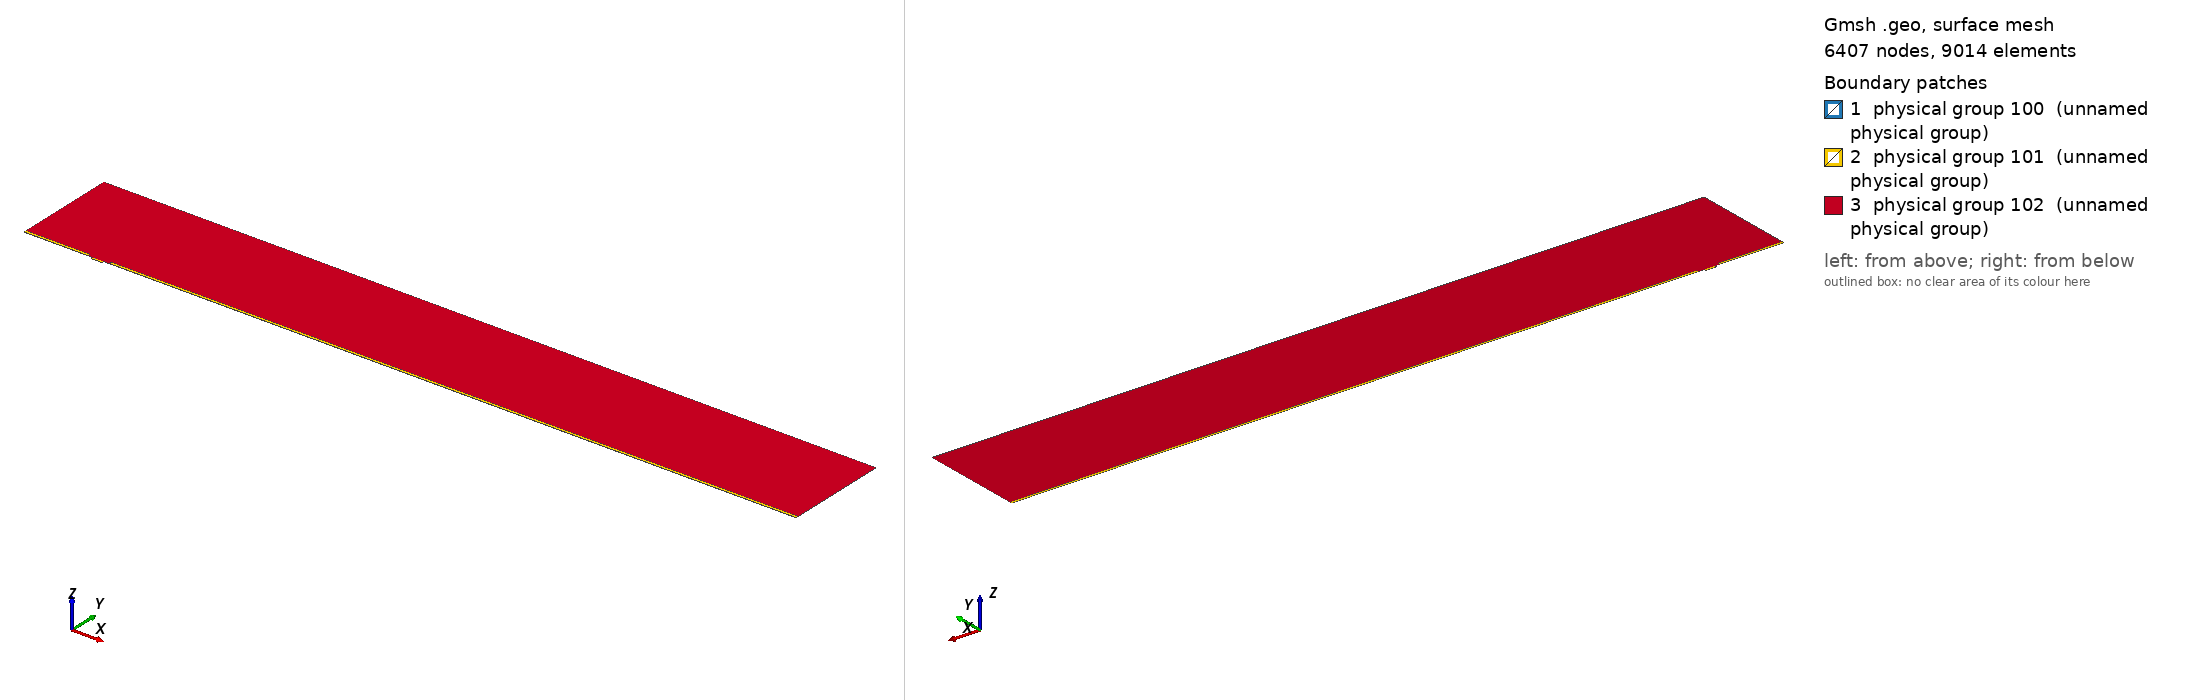

Gmsh geometry script, surface-meshed: 6407 nodes, 9014 surface elements. Boundary patches (legend numbers): 1 physical group 100 (unnamed physical group), 2 physical group 101 (unnamed physical group), 3 physical group 102 (unnamed physical group). Left view from above one corner, right view from below the opposite corner. Legend entries are the model's physical surfaces. The drawing asked Gmsh for element sizes between 1% and 20% of the model's largest extent; the script's own settings can give other sizes.

=== mesh.geo (drawn) ===
// Macro parameters
deltaStar = 1;
D = 3 * deltaStar; // depth of the gap 
W = 15.3 * deltaStar; // width of the gap
r = 8; // length of non-constant quads upstream and downstream of the gap
s = 8; // length of non-constant quads left and right inside the gap
BL = 0.25 * deltaStar; // height of the second layer of quad elements
BL_upper = 3.5 * deltaStar; // height of the third layer of quad elements
x0 = 100 * deltaStar; // x distance from inflow to gap
lengthOutflow = 1000 * deltaStar; // length after the gap
x3 = W + lengthOutflow; // last point of the domain
height = 150 * deltaStar; // height of the triangular region
triagHeightRegion_inflow = height - BL - BL_upper; // height of the triangular region

// Micro parameters
dx = 0.05; // dx of square elements near the leading and trailing edge of the gap (most resolution-demanding points in the domain)
size_triag_v_top = 32; // size of the elements in the upper triangular region

// All the value below are between 0 and 1. =1  means the elements are all equal in size. Avoid using values very close to 1, because we dividing by log(p) in the formula.
dy_in_v_right = 1.5; // heighest quad in the upper layer of quads, in the right part of the gap
dy_in_v_left = 1.75; // heighest quad in the upper layer of quads, in the left part of the gap
//p_in_v_right = (W / 2 - dy_in_v_right) / (W / 2 - dx); // densitiy concentration of elements inside the gap, vertically, near the right wall.
//p_in_v_left = (W / 2 - dy_in_v_left) / (W / 2 - dx); // densitiy concentration of elements inside the gap, vertically, near the left wall.
// fit (check the file scripts/fit_gmsh.py for more details)
p_in_v_left = 1.04645449 - 0.72589797/(W - 5.47760158)^0.49073995; // densitiy concentration of elements inside the gap, vertically, near the left wall.
p_in_v_right = 1.01007546 - 1.01562315/(W - 1.82092136)^0.74948754; // densitiy concentration of elements inside the gap, vertically, near the right wall.
p_in_h = 0.9; // densitiy concentration of elements inside the gap, horizontally. 

p_out_h = 0.5; // densitiy concentration of elements outside the gap, horizontally.
p_out_h_upper = 0.4; // densitiy concentration of elements outside the gap, horizontally on the upper layer of quads
p_out_v_inflow_dense = 0.8; // densitiy concentration of elements outside the gap, vertically, near the inflow and the gap
p_out_v_inflow_sparse = 0.99; // densitiy concentration of elements outside the gap, vertically, near the inflow and far from the gap
p_out_v_outflow_dense = 0.9; // densitiy concentration of elements outside the gap, vertically, near the outflow and the gap
p_out_v_outflow_sparse = 0.995; // densitiy concentration of elements outside the gap, vertically, near the outflow and far from the gap
p_triag_h_inflow = 0.8; // densitiy concentration of elements in the triangular region of the domain, horizontally.
p_triag_h_outflow = p_triag_h_inflow; // densitiy concentration of elements in the triangular region of the domain, horizontally.

enlarge_triag_inflow = 1.1; // heigher the value, larger the elements in the triangular region near the inflow
enlarge_triag_outflow = 1.1; // heigher the value, larger the elements in the triangular region near the outflow

// Automated parameters 
a_in_v_right = dx / (W / 2);
a_in_v_left = dx / (W / 2);
a_in_h = dx / (D / 2);
a_out_h = dx / BL;
a_out_v_inflow_dense = dx / r;
a_out_v_outflow_dense = dx / r;

// for the derivation of the formula, see file 20250123_gmshFormula.md in the docs folder
N_in_v_right = Ceil( Log (a_in_v_right / (1 - p_in_v_right + a_in_v_right * p_in_v_right)) / Log(p_in_v_right) );
N_in_v_left = Ceil( Log (a_in_v_left / (1 - p_in_v_left + a_in_v_left * p_in_v_left)) / Log(p_in_v_left) );
N_in_h = Ceil( Log (a_in_h / (1 - p_in_h + a_in_h * p_in_h)) / Log(p_in_h) );
N_out_h = Ceil( Log (a_out_h / (1 - p_out_h + a_out_h * p_out_h)) / Log(p_out_h) ) + 1; // + 1 is to correct the fact that the distance is too small to properly approximate the dx length
N_out_v_inflow_dense = Ceil( Log (a_out_v_inflow_dense / (1 - p_out_v_inflow_dense + a_out_v_inflow_dense * p_out_v_inflow_dense)) / Log(p_out_v_inflow_dense) );
N_out_v_outflow_dense = Ceil( Log (a_out_v_outflow_dense / (1 - p_out_v_outflow_dense + a_out_v_outflow_dense * p_out_v_outflow_dense)) / Log(p_out_v_outflow_dense) );

p_for_a_out_v_inflow_sparse_computation = p_out_v_inflow_dense;
p_for_a_out_v_outflow_sparse_computation = (p_out_v_outflow_dense + p_out_v_outflow_dense) / 2;
a_out_v_inflow_sparse = r / (x0 - r) * (1 - p_for_a_out_v_inflow_sparse_computation) / (1 - p_for_a_out_v_inflow_sparse_computation^(N_out_v_inflow_dense + 1));
a_out_v_outflow_sparse = r / (lengthOutflow - r) * (1 - p_for_a_out_v_outflow_sparse_computation) / (1 - p_for_a_out_v_outflow_sparse_computation^(N_out_v_outflow_dense + 1));

N_out_v_inflow_sparse = Ceil( Log(a_out_v_inflow_sparse / (1 - p_out_v_inflow_sparse + a_out_v_inflow_sparse * p_out_v_inflow_sparse)) / Log(p_out_v_inflow_sparse) );
N_out_v_outflow_sparse = Ceil( Log(a_out_v_outflow_sparse / (1 - p_out_v_outflow_sparse + a_out_v_outflow_sparse * p_out_v_outflow_sparse)) / Log(p_out_v_outflow_sparse) );


// second layer of quads
a_out_h_upper = (BL) / (BL_upper) * (1 - p_out_h) / (1 - p_out_h^(N_out_h + 1));
N_out_h_upper = Ceil( Log(a_out_h_upper / (1 - p_out_h_upper + a_out_h_upper * p_out_h_upper)) / Log(p_out_h_upper) );

// ---------------------------
// for triangular region
// ---------------------------
a_triag_h_inflow = (BL_upper) / (triagHeightRegion_inflow) * (1 - p_out_h_upper) / (1 - p_out_h_upper^(N_out_h_upper + 1));
a_triag_h_outflow = a_triag_h_inflow;
N_triag_v_top = Ceil( (x3 + x0) / size_triag_v_top ); // we assume p_triag_v = 1, otherwise the formula is different
N_triag_h_inflow = Ceil( Log(a_triag_h_inflow / (1 - p_triag_h_inflow + a_triag_h_inflow * p_triag_h_inflow)) / Log(p_triag_h_inflow) );
N_triag_h_outflow = Ceil( Log(a_triag_h_outflow / (1 - p_triag_h_outflow + a_triag_h_outflow * p_triag_h_outflow)) / Log(p_triag_h_outflow) );
N_triag_h_inflow = Ceil( N_triag_h_inflow / enlarge_triag_inflow );
N_triag_h_outflow = Ceil( N_triag_h_outflow / enlarge_triag_outflow );

Point(1) = {-x0, 0, 0};
Point(2) = {0,0,0};
Point(3) = {0,-D,0};
Point(4) = {W,-D,0};
Point(5) = {W,0,0};
Point(6) = {x3,0,0};
Point(8) = {x3,height,0};
Point(7) = {x3,BL,0};
Point(9) = {-x0,height,0};
Point(10) = {-x0,BL,0};
Point(11) = {0,BL,0};
Point(12) = {W,BL,0};
Point(13) = {W/2,0,0};
Point(14) = {W/2,BL,0};
Point(15) = {0,-D/2,0};
Point(16) = {W/2,-D,0};
Point(17) = {W,-D/2,0};
Point(18) = {-r,0,0};
Point(19) = {-r,BL,0};
Point(20) = {W + r,0,0};
Point(21) = {W + r,BL,0};
Point(22) = {-x0,BL+BL_upper,0};
Point(23) = {-r,BL+BL_upper,0};
Point(24) = {W + r,BL+BL_upper,0};
Point(25) = {x3,BL+BL_upper,0};

Line(1) = {1,18};
Line(2) = {2,15};
Line(3) = {3,16};
Line(4) = {4,17};
Line(5) = {5,20};
Line(6) = {6,7};
Line(7) = {7,25};
Line(8) = {8,9};
Line(9) = {9,22};
Line(10) = {10,19};
Line(11) = {10,1};
Line(12) = {11,14};
Line(13) = {12,21};
Line(14) = {2,13};
Line(15) = {15,3};
Line(16) = {16,4};
Line(17) = {17,5};
Line(18) = {13,5};
Line(19) = {14,12};
Line(20) = {18,2};
Line(21) = {20,6};
Line(22) = {21,7};
Line(23) = {19,11};
Line(24) = {22,10};
Line(25) = {25,8};
Line(26) = {25,24};
Line(27) = {22,23};
Line(28) = {23,19};
Line(29) = {24,21};

// outer quads
Curve Loop(1) = {5, 21, 6, -22, -13, -19, -12, -23, -10, 11, 1, 20, 14, 18};
Plane Surface(1) = {1};

// inside gap
Curve Loop(2) = {2, 15, 3, 16, 4, 17, -18, -14};
Plane Surface(2) = {2};

// triangular region
Curve Loop(3) = {23, 12, 19, 13, -29, -26, 25, 8, 9, 27, 28};
Plane Surface(3) = {3};

// 3rd layer of quads
Curve Loop(4) = {-24, 27, 28,-10};
Curve Loop(5) = {-29, -26, -7, -22};

Plane Surface(4) = {4};
Plane Surface(5) = {5};


// This defines the surfaces that will be meshed with quad elements
Transfinite Surface {1} = {1, 6, 7, 10};
Transfinite Surface {2} = {3, 4, 5, 2}; // number '2' must match the number '2' of plane surface
Transfinite Surface {4} = {19, 23, 22, 10};
Transfinite Surface {5} = {7, 25, 24, 21};

Transfinite Curve {18, 16, 19} = N_in_v_right Using Progression p_in_v_right;
Transfinite Curve {-14, -3, -12} = N_in_v_left Using Progression p_in_v_left;

Transfinite Curve {-2, 15, 17, -4} = N_in_h Using Progression p_in_h;


Transfinite Curve {11, -6} = N_out_h Using Progression p_out_h;
Transfinite Curve {24, 28, 29, -7} = N_out_h_upper Using Progression p_out_h_upper;
Transfinite Curve {10, 1, 27} = N_out_v_inflow_sparse Using Progression p_out_v_inflow_sparse;
Transfinite Curve {20, 23} = N_out_v_inflow_dense Using Progression p_out_v_inflow_dense;
Transfinite Curve {-21, -22, 26} = N_out_v_outflow_sparse Using Progression p_out_v_outflow_sparse;
Transfinite Curve {-5, -13} = N_out_v_outflow_dense Using Progression p_out_v_outflow_dense;

Recombine Surface {1, 2, 4, 5};

// for triangluar region
Transfinite Curve {8} = N_triag_v_top Using Progression 1;
Transfinite Curve {-25} = N_triag_h_outflow Using Progression p_triag_h_outflow;
Transfinite Curve {9} = N_triag_h_inflow Using Progression p_triag_h_inflow;


// defining boundary
Physical Curve(1) = {9,24,11}; // inlet
Physical Curve(2) = {7,25,6}; // outlet
Physical Curve(3) = {8}; // top
Physical Curve(4) = {1, 20, 2, 15, 3, 16, 4, 17, 5, 21}; // wall


Physical Surface(100) = {1};
Physical Surface(101) = {2, 4, 5};
Physical Surface(102) = {3};
